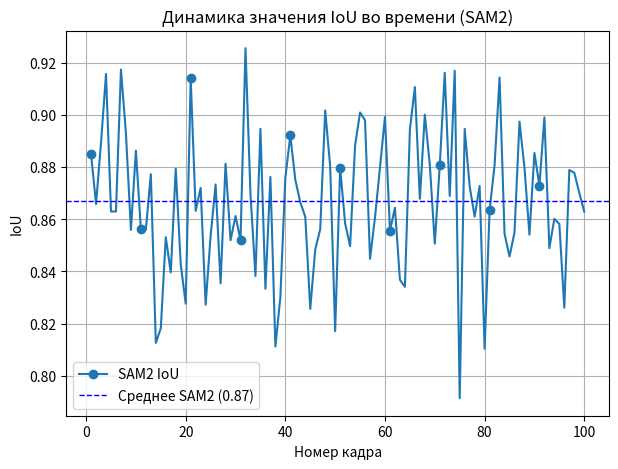

Write Python code to recreate this figure.
import matplotlib.pyplot as plt
import numpy as np

# ----------------------------------
# Параметры
# ----------------------------------
frames = np.arange(1, 101)  # 100 кадров

# Генерация данных для IoU SAM2
np.random.seed(42)
iou_sam2 = np.clip(np.random.normal(loc=0.87, scale=0.03, size=100), 0, 1)

# Вычисление среднего значения
mean_iou_sam2 = np.mean(iou_sam2)

# ----------------------------------
# График IoU для SAM2
# ----------------------------------
plt.figure(figsize=(7,5))
plt.plot(frames, iou_sam2, marker='o', markevery=10, label='SAM2 IoU')

# Горизонтальная линия среднего значения
plt.axhline(mean_iou_sam2, color='blue', linestyle='--', linewidth=1,
            label=f'Среднее SAM2 ({mean_iou_sam2:.2f})')

plt.xlabel('Номер кадра')
plt.ylabel('IoU')
plt.title('Динамика значения IoU во времени (SAM2)')
plt.legend()
plt.grid(True)
plt.show()
